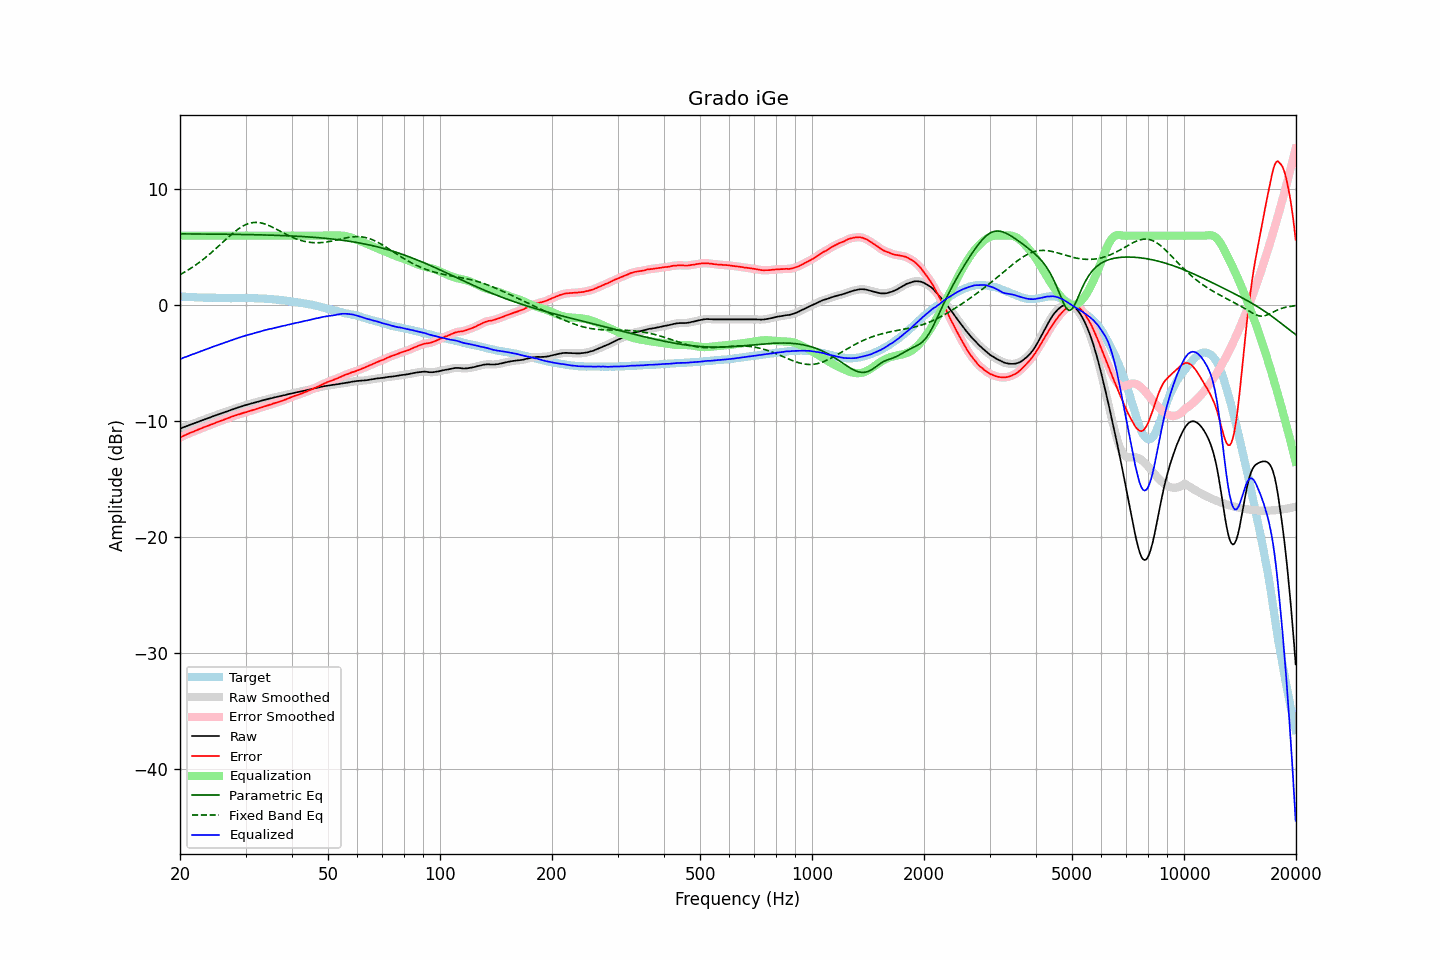

Data behind this chart, as committed beside it:
frequency, raw, error, smoothed, error_smoothed, equalization, parametric_eq, fixed_band_eq, equalized_raw, equalized_smoothed, target
20.00, -10.65, -11.42, -10.65, -11.41, 6.00, 6.16, 2.64, -4.65, -4.65, 0.77
20.20, -10.60, -11.35, -10.60, -11.35, 6.00, 6.16, 2.71, -4.60, -4.60, 0.75
20.40, -10.54, -11.28, -10.54, -11.29, 6.00, 6.15, 2.79, -4.54, -4.54, 0.74
20.61, -10.49, -11.23, -10.49, -11.22, 6.00, 6.15, 2.87, -4.49, -4.49, 0.74
20.81, -10.44, -11.16, -10.44, -11.16, 6.00, 6.15, 2.95, -4.44, -4.44, 0.72
21.02, -10.39, -11.10, -10.39, -11.09, 6.00, 6.15, 3.03, -4.39, -4.39, 0.71
21.23, -10.33, -11.03, -10.33, -11.03, 6.00, 6.15, 3.12, -4.33, -4.33, 0.70
21.44, -10.28, -10.98, -10.28, -10.98, 6.00, 6.15, 3.21, -4.28, -4.28, 0.71
21.66, -10.23, -10.92, -10.23, -10.92, 6.00, 6.15, 3.30, -4.23, -4.23, 0.69
21.87, -10.18, -10.86, -10.18, -10.87, 6.00, 6.15, 3.40, -4.18, -4.18, 0.68
22.09, -10.13, -10.80, -10.13, -10.80, 6.00, 6.15, 3.49, -4.13, -4.13, 0.67
22.31, -10.08, -10.75, -10.08, -10.75, 6.00, 6.15, 3.59, -4.08, -4.08, 0.67
22.54, -10.03, -10.69, -10.03, -10.69, 6.00, 6.15, 3.69, -4.03, -4.03, 0.66
22.76, -9.97, -10.64, -9.97, -10.64, 6.00, 6.14, 3.80, -3.97, -3.97, 0.67
22.99, -9.92, -10.58, -9.92, -10.58, 6.00, 6.14, 3.90, -3.92, -3.92, 0.66
23.22, -9.87, -10.52, -9.87, -10.52, 6.00, 6.14, 4.02, -3.87, -3.87, 0.65
23.45, -9.82, -10.47, -9.82, -10.47, 6.00, 6.14, 4.13, -3.82, -3.82, 0.65
23.69, -9.77, -10.42, -9.77, -10.42, 6.00, 6.14, 4.24, -3.77, -3.77, 0.65
23.92, -9.72, -10.37, -9.72, -10.37, 6.00, 6.14, 4.36, -3.72, -3.72, 0.65
24.16, -9.67, -10.32, -9.67, -10.32, 6.00, 6.14, 4.48, -3.67, -3.67, 0.65
24.40, -9.61, -10.26, -9.61, -10.27, 6.00, 6.14, 4.60, -3.61, -3.61, 0.66
24.65, -9.56, -10.22, -9.56, -10.21, 6.00, 6.13, 4.72, -3.56, -3.56, 0.66
24.89, -9.51, -10.15, -9.51, -10.15, 6.00, 6.13, 4.85, -3.51, -3.51, 0.64
25.14, -9.46, -10.09, -9.46, -10.10, 6.00, 6.13, 4.97, -3.46, -3.46, 0.63
25.39, -9.41, -10.04, -9.41, -10.04, 6.00, 6.13, 5.10, -3.41, -3.41, 0.63
25.65, -9.37, -9.99, -9.37, -9.99, 6.00, 6.13, 5.23, -3.37, -3.37, 0.62
25.91, -9.32, -9.94, -9.32, -9.94, 6.00, 6.13, 5.36, -3.32, -3.32, 0.62
26.16, -9.27, -9.90, -9.27, -9.89, 6.00, 6.13, 5.48, -3.27, -3.27, 0.63
26.43, -9.22, -9.84, -9.22, -9.84, 6.00, 6.12, 5.61, -3.22, -3.22, 0.62
26.69, -9.17, -9.79, -9.17, -9.79, 6.00, 6.12, 5.74, -3.17, -3.17, 0.62
26.96, -9.12, -9.74, -9.12, -9.73, 6.00, 6.12, 5.86, -3.12, -3.12, 0.62
27.23, -9.07, -9.67, -9.07, -9.68, 6.00, 6.12, 5.99, -3.07, -3.07, 0.60
27.50, -9.02, -9.62, -9.02, -9.63, 6.00, 6.12, 6.11, -3.02, -3.02, 0.60
27.77, -8.97, -9.58, -8.97, -9.58, 6.00, 6.12, 6.22, -2.97, -2.97, 0.61
28.05, -8.92, -9.53, -8.92, -9.53, 6.00, 6.11, 6.34, -2.92, -2.92, 0.61
28.33, -8.88, -9.49, -8.88, -9.49, 6.00, 6.11, 6.45, -2.88, -2.88, 0.61
28.62, -8.83, -9.44, -8.83, -9.44, 6.00, 6.11, 6.55, -2.83, -2.83, 0.61
28.90, -8.79, -9.40, -8.79, -9.40, 6.00, 6.11, 6.65, -2.79, -2.79, 0.62
29.19, -8.74, -9.35, -8.74, -9.35, 6.00, 6.10, 6.74, -2.74, -2.74, 0.61
29.48, -8.70, -9.31, -8.70, -9.31, 6.00, 6.10, 6.82, -2.70, -2.70, 0.61
29.78, -8.65, -9.26, -8.65, -9.27, 6.00, 6.10, 6.89, -2.65, -2.65, 0.61
30.08, -8.61, -9.24, -8.61, -9.23, 6.00, 6.10, 6.96, -2.61, -2.61, 0.63
30.38, -8.57, -9.19, -8.57, -9.19, 6.00, 6.09, 7.02, -2.57, -2.57, 0.62
30.68, -8.53, -9.14, -8.53, -9.15, 6.00, 6.09, 7.06, -2.53, -2.53, 0.61
30.99, -8.49, -9.10, -8.49, -9.10, 6.00, 6.09, 7.10, -2.49, -2.49, 0.61
31.30, -8.45, -9.06, -8.45, -9.06, 6.00, 6.09, 7.12, -2.45, -2.45, 0.61
31.61, -8.42, -9.03, -8.42, -9.02, 6.00, 6.08, 7.14, -2.42, -2.42, 0.61
31.93, -8.38, -8.98, -8.38, -8.98, 6.00, 6.08, 7.15, -2.38, -2.38, 0.60
32.24, -8.34, -8.93, -8.34, -8.93, 6.00, 6.08, 7.14, -2.34, -2.34, 0.59
32.57, -8.30, -8.88, -8.30, -8.88, 6.00, 6.07, 7.13, -2.30, -2.30, 0.58
32.89, -8.26, -8.84, -8.26, -8.84, 6.00, 6.07, 7.11, -2.26, -2.26, 0.58
33.22, -8.23, -8.80, -8.22, -8.80, 6.00, 6.07, 7.08, -2.23, -2.22, 0.58
33.55, -8.19, -8.76, -8.19, -8.76, 6.00, 6.06, 7.04, -2.19, -2.19, 0.57
33.89, -8.15, -8.71, -8.15, -8.71, 6.00, 6.06, 7.00, -2.15, -2.15, 0.56
34.23, -8.12, -8.67, -8.12, -8.66, 6.00, 6.06, 6.95, -2.12, -2.12, 0.55
34.57, -8.08, -8.62, -8.08, -8.63, 6.00, 6.05, 6.89, -2.08, -2.08, 0.54
34.92, -8.05, -8.58, -8.05, -8.58, 6.00, 6.05, 6.83, -2.05, -2.05, 0.53
35.27, -8.02, -8.56, -8.02, -8.54, 6.00, 6.04, 6.76, -2.02, -2.02, 0.54
35.62, -7.98, -8.48, -7.98, -8.50, 6.00, 6.04, 6.70, -1.98, -1.98, 0.50
35.97, -7.95, -8.45, -7.95, -8.45, 6.00, 6.03, 6.62, -1.95, -1.95, 0.50
... 635 more rows
